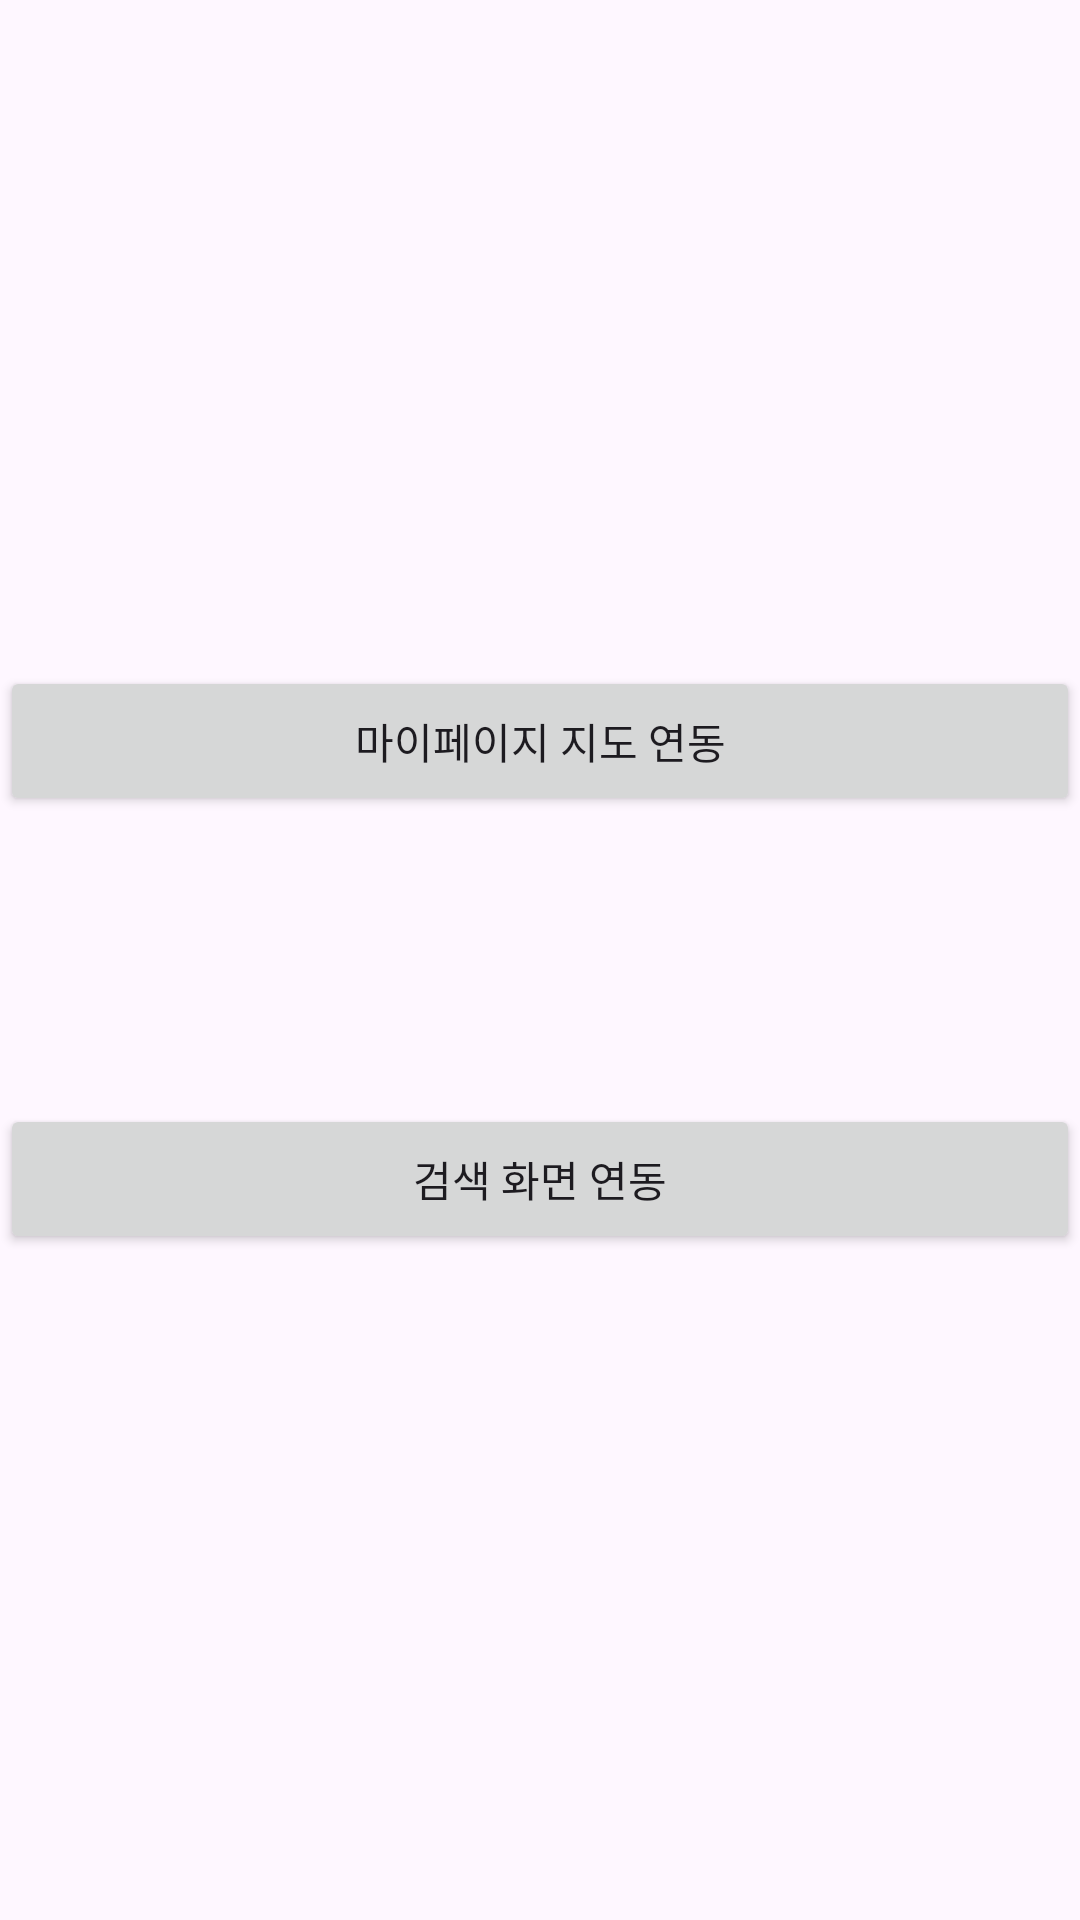

This screen was rendered from an Android layout file. Write that file and the resources it references.
<!-- AndroidManifest.xml: application theme Theme.HU_project -->
<!-- res/layout/activity_home.xml -->
<?xml version="1.0" encoding="utf-8"?>
<androidx.constraintlayout.widget.ConstraintLayout xmlns:android="http://schemas.android.com/apk/res/android"
    xmlns:app="http://schemas.android.com/apk/res-auto"
    xmlns:tools="http://schemas.android.com/tools"
    android:id="@+id/main"
    android:layout_width="match_parent"
    android:layout_height="match_parent"
    tools:context=".HomeActivity">

    <Button
        android:id="@+id/button2"
        android:layout_width="0dp"
        android:layout_height="50dp"
        android:layout_marginTop="222dp"
        android:text="마이페이지 지도 연동"
        app:layout_constraintEnd_toEndOf="parent"
        app:layout_constraintStart_toStartOf="parent"
        app:layout_constraintTop_toTopOf="parent" />

    <Button
        android:id="@+id/button3"
        android:layout_width="0dp"
        android:layout_height="50dp"
        android:layout_marginTop="368dp"
        android:text="검색 화면 연동"
        app:layout_constraintEnd_toEndOf="parent"
        app:layout_constraintHorizontal_bias="0.0"
        app:layout_constraintStart_toStartOf="parent"
        app:layout_constraintTop_toTopOf="parent" />

</androidx.constraintlayout.widget.ConstraintLayout>
<!-- resources referenced by this layout -->
<resources>
  <style name="Theme.HU_project" parent="Base.Theme.HU_project" />
  <style name="Base.Theme.HU_project" parent="Theme.Material3.DayNight.NoActionBar">
          
          <item name="colorPrimary">@color/sky_blue</item>
          <item name="colorOnPrimary">@color/white</item>
          <item name="colorSecondary">@color/blue</item>
      </style>
  <color name="sky_blue">#1175CC</color>
  <color name="white">#FDFDFD</color>
  <color name="blue">#073086</color>
</resources>
